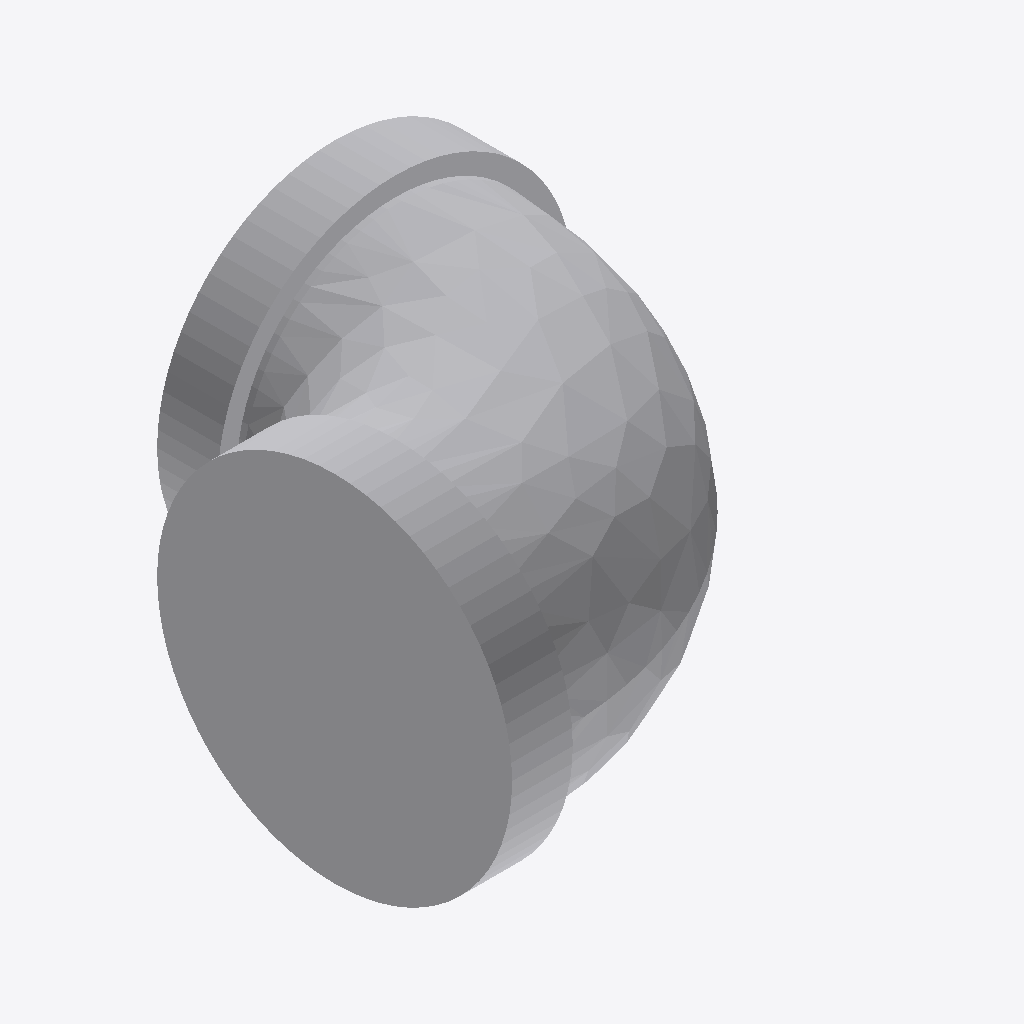
Isometric view of an IFC building model (IFC-SPF (STEP), schema IFC4, length unit millimetre), seen from the south-west, elements coloured by IFC class: 1 other element (light grey).
Extent 0.059 m × 0.059 m × 0.045 m (x, y, z). Elements (1): 1 IfcPipeFitting.

HEADER;
FILE_DESCRIPTION(('GeoIFCNet file'),'');
FILE_NAME('','1995-11-18T09:00:00',('YaMiSo'),('XUT_BIM606'),'ifcopenshell 0.7.0','','None');
FILE_SCHEMA(('IFC4'));
ENDSEC;
DATA;
#1=IFCPROJECT('0A5sN$zt9Fv8f2qQw$nqlt',$,'My Project',$,$,$,$,(#67),#45);
#94=IFCSITE('245WoR$Lr0f9$Fy3hE38$h',#93,'My Site',$,$,$,$,$,$,$,$,$,$,$);
#92=IFCPIPEFITTING('1sYqmYvkr4lwY3D1RNCWaN',#51,$,$,$,#103,#91,$,$);
ENDSEC;
